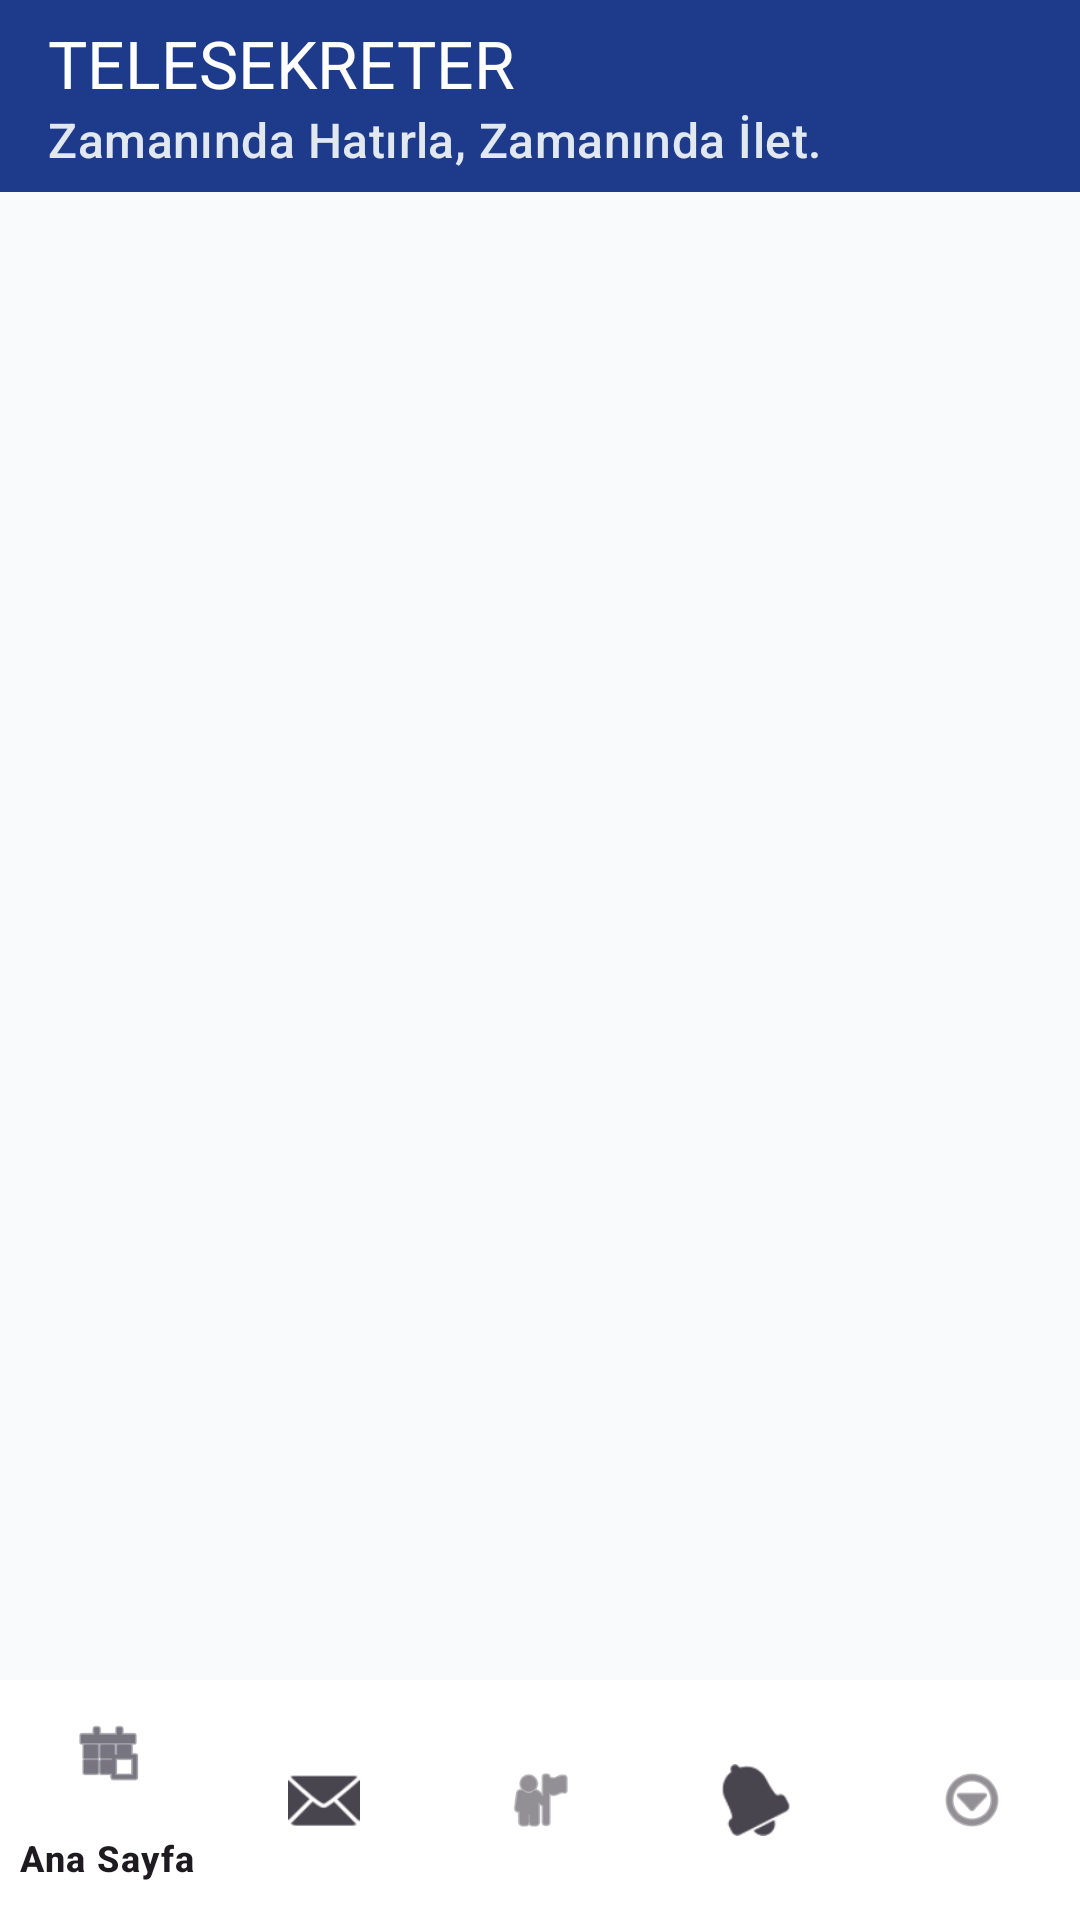

Produce the Android XML layout that renders to this screen, including the resource entries it uses.
<!-- AndroidManifest.xml: application theme Theme.TELESEKRETER -->
<!-- res/layout/activity_main.xml -->
<?xml version="1.0" encoding="utf-8"?>
<LinearLayout xmlns:android="http://schemas.android.com/apk/res/android"
    xmlns:app="http://schemas.android.com/apk/res-auto"
    android:layout_width="match_parent"
    android:layout_height="match_parent"
    android:orientation="vertical"
    android:background="@color/background">

    
    <com.google.android.material.appbar.MaterialToolbar
        android:id="@+id/topAppBar"
        android:layout_width="match_parent"
        android:layout_height="?attr/actionBarSize"
        android:background="@color/primary"
        app:title="@string/app_name"
        app:titleTextColor="@color/on_primary"
        app:subtitle="@string/app_subtitle"
        app:subtitleTextColor="#E2E8F0" />

    
    <FrameLayout
        android:id="@+id/fragmentContainer"
        android:layout_width="match_parent"
        android:layout_height="0dp"
        android:layout_weight="1" />

    
    <com.google.android.material.bottomnavigation.BottomNavigationView
        android:id="@+id/bottomNavigation"
        android:layout_width="match_parent"
        android:layout_height="wrap_content"
        android:background="@color/surface"
        app:elevation="8dp"
        app:menu="@menu/bottom_nav_menu" />

</LinearLayout>
<!-- resources referenced by this layout -->
<resources>
  <color name="background">#F8FAFC</color>
  <color name="on_primary">#FFFFFF</color>
  <color name="primary">#1E3A8A</color>
  <color name="surface">#FFFFFF</color>
  <string name="app_name">TELESEKRETER</string>
  <string name="app_subtitle">Zamanında Hatırla, Zamanında İlet.</string>
  <style name="Theme.TELESEKRETER" parent="Theme.Material3.DayNight.NoActionBar">
          <item name="colorPrimary">@color/primary</item>
          <item name="colorOnPrimary">@color/on_primary</item>
          <item name="colorSecondary">@color/secondary</item>
          <item name="colorOnSecondary">@color/on_secondary</item>
          <item name="android:statusBarColor">@color/primary</item>
          <item name="android:windowLightStatusBar" tools:targetApi="m">false</item>
          <item name="android:textColorPrimary">@color/text_primary</item>
          <item name="android:textColorSecondary">@color/text_secondary</item>
      </style>
  <color name="secondary">#0D9488</color>
  <color name="on_secondary">#FFFFFF</color>
  <color name="text_primary">#0F172A</color>
  <color name="text_secondary">#475569</color>
</resources>
